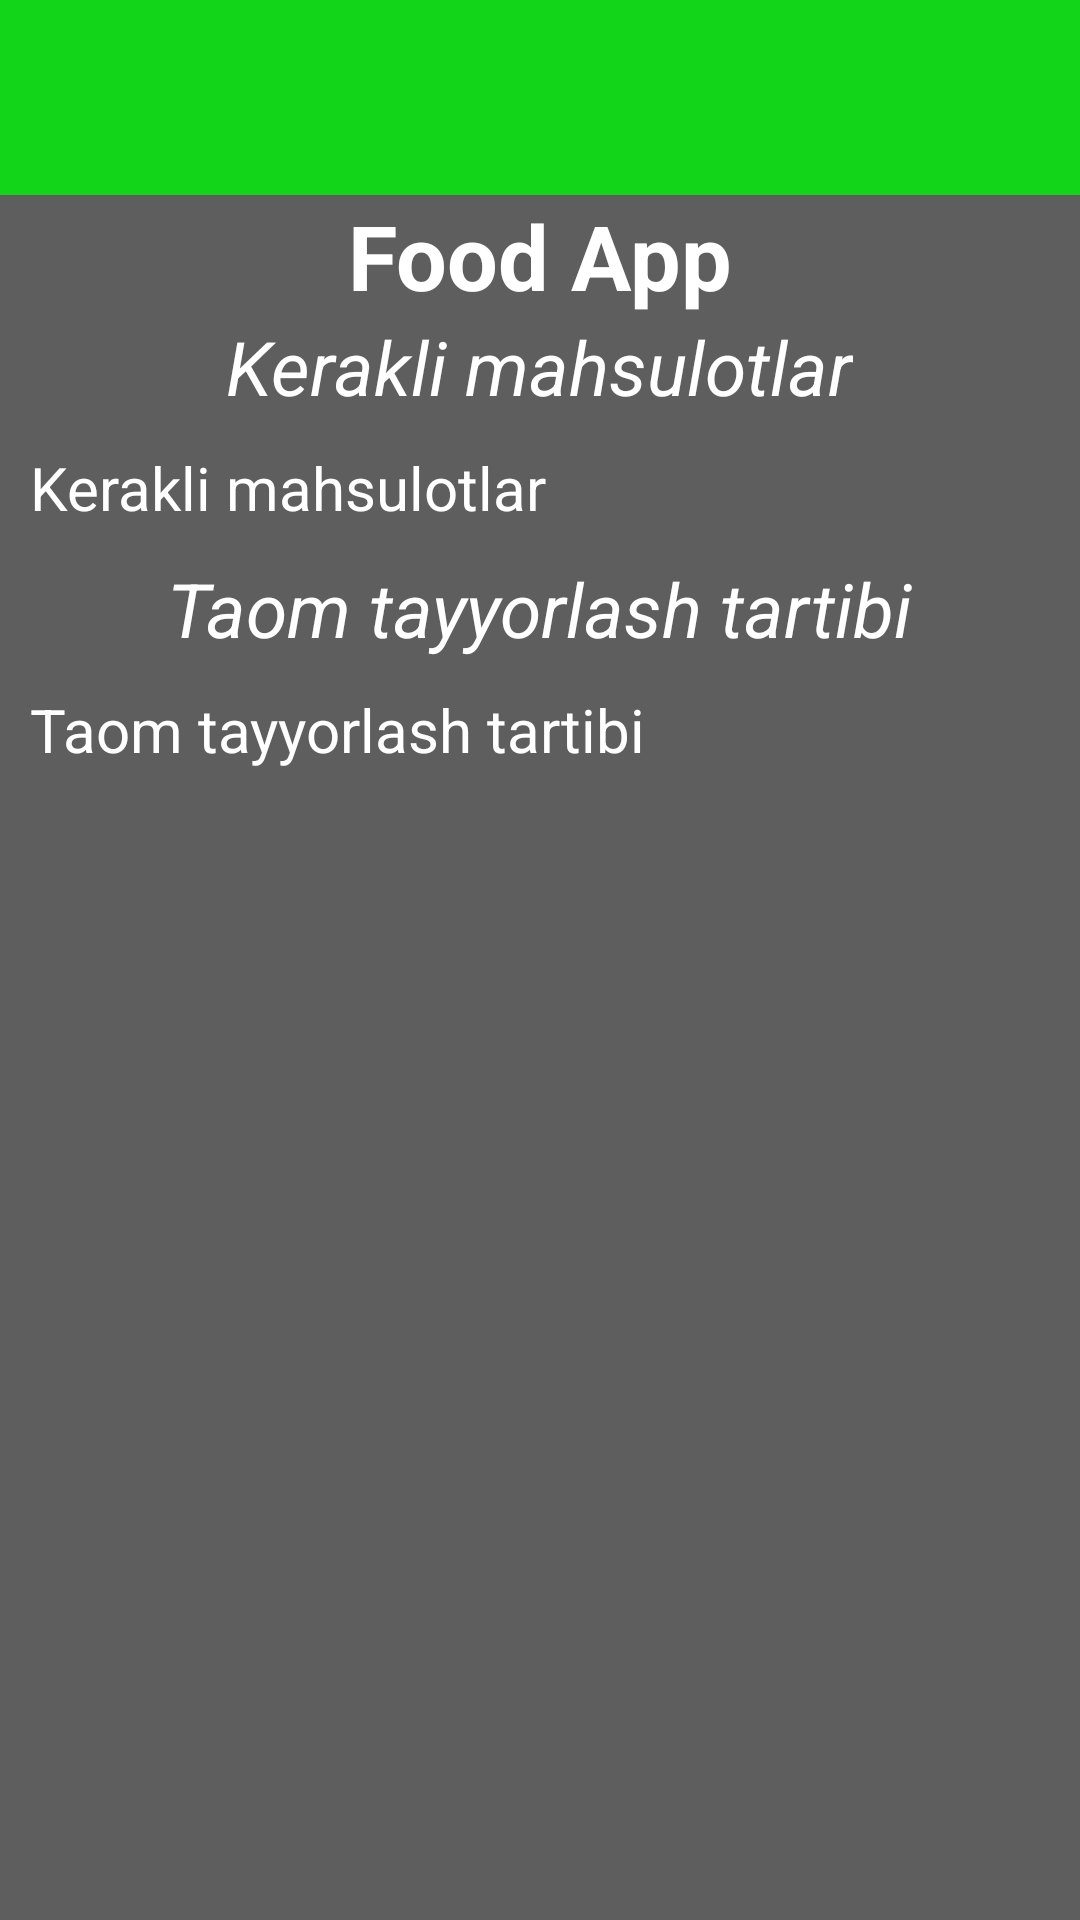

Produce the Android XML layout that renders to this screen, including the resource entries it uses.
<!-- AndroidManifest.xml: application theme Theme.FoodApp -->
<!-- res/layout/activity_info.xml -->
<?xml version="1.0" encoding="utf-8"?>
<ScrollView xmlns:android="http://schemas.android.com/apk/res/android"
    xmlns:tools="http://schemas.android.com/tools"
    android:layout_width="match_parent"
    android:layout_height="match_parent"
    android:background="#A1000000"
    tools:context=".InfoActivity">

    <LinearLayout
        android:layout_width="match_parent"
        android:layout_height="wrap_content"
        android:gravity="center"
        android:orientation="vertical">

        <View
            android:layout_width="match_parent"
            android:layout_height="65dp"
            android:layout_weight="1"
            android:background="#12D51A" />

        <TextView
            android:id="@+id/tv_name"
            android:layout_width="wrap_content"
            android:layout_height="wrap_content"
            android:text="@string/app_name"
            android:textColor="@color/white"
            android:textSize="30sp"
            android:textStyle="bold" />

        <TextView
            android:layout_width="wrap_content"
            android:layout_height="wrap_content"
            android:text="@string/kli_mahsulotlar"
            android:textColor="@color/white"
            android:textSize="25sp"
            android:textStyle="italic" />

        <TextView
            android:id="@+id/tv_mahsulot"
            android:layout_width="match_parent"
            android:layout_height="wrap_content"
            android:padding="10dp"
            android:text="@string/mahsulotlar"
            android:textColor="@color/white"
            android:textSize="20sp" />

        <TextView
            android:layout_width="wrap_content"
            android:layout_height="wrap_content"
            android:text="@string/taom_tayyorlash"
            android:textColor="@color/white"
            android:textSize="25sp"
            android:textStyle="italic" />

        <TextView
            android:id="@+id/tv_tayorlash"
            android:layout_width="match_parent"
            android:layout_height="wrap_content"
            android:padding="10dp"
            android:text="@string/tayyorlash_tartibi"
            android:textColor="@color/white"
            android:textSize="20sp" />


    </LinearLayout>


</ScrollView>
<!-- resources referenced by this layout -->
<resources>
  <string name="app_name">Food App</string>
  <string name="kli_mahsulotlar">Kerakli mahsulotlar</string>
  <string name="mahsulotlar">Kerakli mahsulotlar</string>
  <string name="taom_tayyorlash">Taom tayyorlash tartibi</string>
  <string name="tayyorlash_tartibi">Taom tayyorlash tartibi</string>
  <style name="Theme.FoodApp" parent="Theme.MaterialComponents.DayNight.NoActionBar">
          
          <item name="colorPrimary">@color/purple_500</item>
          <item name="colorPrimaryVariant">@color/purple_700</item>
          <item name="colorOnPrimary">@color/white</item>
          
          <item name="colorSecondary">@color/teal_200</item>
          <item name="colorSecondaryVariant">@color/teal_700</item>
          <item name="colorOnSecondary">@color/black</item>
          
          <item name="android:statusBarColor" tools:targetApi="l">?attr/colorPrimaryVariant</item>
          
      </style>
  <!-- not gathered from this repository: default colours our renderer supplied (Android Studio template values) -->
  <color name="purple_500">#FF6200EE</color>
  <color name="purple_700">#FF3700B3</color>
  <color name="teal_200">#FF03DAC5</color>
  <color name="teal_700">#FF018786</color>
  <color name="black">#FF000000</color>
  <color name="white">#FFFFFFFF</color>
</resources>
